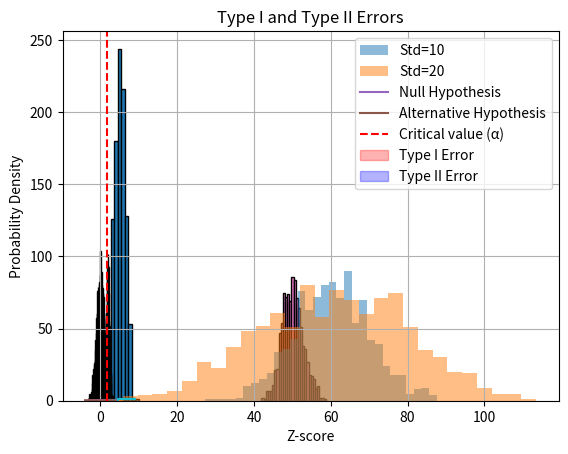

Python code for this plot:
#1. Generate a random variable and display its value

import numpy as np

random_var = np.random.rand()
print("Random variable:", random_var)

# 2. Discrete Uniform Distribution & PMF

import numpy as np
import matplotlib.pyplot as plt
from scipy.stats import randint

x = np.arange(1, 7)  # Like a dice
pmf = randint.pmf(x, 1, 7)

plt.bar(x, pmf)
plt.title("PMF of Discrete Uniform Distribution (Dice)")
plt.xlabel("Value")
plt.ylabel("Probability")
plt.show()


# 3. Bernoulli Distribution – PDF Calculation

from scipy.stats import bernoulli

def bernoulli_pdf(p, x):
    return bernoulli.pmf(x, p)

print("P(X=1) when p=0.6:", bernoulli_pdf(0.6, 1))
print("P(X=0) when p=0.6:", bernoulli_pdf(0.6, 0))


# 4. Simulate Binomial Distribution (n=10, p=0.5) and Plot Histogram

import numpy as np
import matplotlib.pyplot as plt

data = np.random.binomial(n=10, p=0.5, size=1000)

plt.hist(data, bins=11, edgecolor='black')
plt.title("Binomial Distribution (n=10, p=0.5)")
plt.xlabel("Number of Successes")
plt.ylabel("Frequency")
plt.show()


# 5. Poisson Distribution and Visualization

from scipy.stats import poisson
import matplotlib.pyplot as plt

mu = 3
x = np.arange(0, 10)
pmf = poisson.pmf(x, mu)

plt.bar(x, pmf)
plt.title("Poisson Distribution (λ=3)")
plt.xlabel("k")
plt.ylabel("P(X=k)")
plt.show()


# 6. Plot CDF of a Discrete Uniform Distribution

from scipy.stats import randint
import matplotlib.pyplot as plt
import numpy as np

x = np.arange(1, 7)
cdf = randint.cdf(x, 1, 7)

plt.step(x, cdf, where='mid')
plt.title("CDF of Discrete Uniform Distribution")
plt.xlabel("Value")
plt.ylabel("Cumulative Probability")
plt.grid(True)
plt.show()


# 7. Continuous Uniform Distribution and Visualization

import numpy as np
import matplotlib.pyplot as plt

data = np.random.uniform(low=0.0, high=1.0, size=1000)

plt.hist(data, bins=20, edgecolor='black')
plt.title("Continuous Uniform Distribution")
plt.xlabel("Value")
plt.ylabel("Frequency")
plt.show()


# 8. Simulate Normal Distribution and Plot Histogram

import numpy as np
import matplotlib.pyplot as plt

data = np.random.normal(loc=0, scale=1, size=1000)

plt.hist(data, bins=30, edgecolor='black')
plt.title("Normal Distribution (Mean=0, SD=1)")
plt.xlabel("Value")
plt.ylabel("Frequency")
plt.show()


# 9. Z-score Calculation and Plot

import numpy as np
import matplotlib.pyplot as plt
from scipy.stats import zscore

data = np.random.normal(50, 10, size=1000)
z_scores = zscore(data)

plt.hist(z_scores, bins=30, edgecolor='black')
plt.title("Z-scores from Normal Distribution")
plt.xlabel("Z-score")
plt.ylabel("Frequency")
plt.show()


# 10. Central Limit Theorem (CLT) Demonstration

import numpy as np
import matplotlib.pyplot as plt

# Generate data from exponential (non-normal) distribution
population = np.random.exponential(scale=2.0, size=100000)

sample_means = []
for _ in range(1000):
    sample = np.random.choice(population, size=30)
    sample_means.append(np.mean(sample))

plt.hist(sample_means, bins=30, edgecolor='black')
plt.title("CLT: Sampling Distribution of Sample Means")
plt.xlabel("Sample Mean")
plt.ylabel("Frequency")
plt.show()


# 11. Simulate multiple samples from a normal distribution and verify the Central Limit Theorem

import numpy as np
import matplotlib.pyplot as plt

population = np.random.normal(loc=50, scale=15, size=100000)

sample_means = [np.mean(np.random.choice(population, size=30)) for _ in range(1000)]

plt.hist(sample_means, bins=30, edgecolor='black')
plt.title("CLT: Sample Means from Normal Distribution")
plt.xlabel("Sample Mean")
plt.ylabel("Frequency")
plt.show()


# 12. Function to calculate and plot the Standard Normal Distribution (mean=0, std=1)

from scipy.stats import norm
import numpy as np
import matplotlib.pyplot as plt

def plot_standard_normal():
    x = np.linspace(-4, 4, 1000)
    y = norm.pdf(x, 0, 1)

    plt.plot(x, y)
    plt.title("Standard Normal Distribution (mean=0, std=1)")
    plt.xlabel("Z")
    plt.ylabel("Probability Density")
    plt.grid(True)
    plt.show()

plot_standard_normal()


# 13. Generate random variables and calculate binomial distribution probabilities

from scipy.stats import binom

n, p = 10, 0.5
x = np.arange(0, 11)
probabilities = binom.pmf(x, n, p)

for i, prob in zip(x, probabilities):
    print(f"P(X={i}) = {prob:.3f}")


# 14. Calculate Z-score and compare with standard normal distribution

from scipy.stats import norm

def z_score(x, mean, std):
    z = (x - mean) / std
    print("Z-score:", z)
    print("Probability (standard normal):", norm.cdf(z))
    return z

z_score(75, 70, 10)


# 15. Hypothesis Testing using Z-statistics
from scipy.stats import norm

# Example: H0: μ = 100, sample mean = 104, std = 10, n = 50
sample_mean = 104
pop_mean = 100
std_dev = 10
n = 50

z = (sample_mean - pop_mean) / (std_dev / np.sqrt(n))
p_value = 1 - norm.cdf(z)

print("Z-statistic:", z)
print("P-value:", p_value)

if p_value < 0.05:
    print("Reject the null hypothesis")
else:
    print("Fail to reject the null hypothesis")


# 16. Confidence Interval for a Dataset

import scipy.stats as stats

data = np.random.normal(70, 10, 100)
mean = np.mean(data)
sem = stats.sem(data)
ci = stats.t.interval(0.95, len(data)-1, loc=mean, scale=sem)

print(f"95% Confidence Interval: {ci}")



# 17. Confidence Interval from Normal Distribution Data
data = np.random.normal(60, 12, 100)
mean = np.mean(data)
sem = stats.sem(data)
ci = stats.t.interval(0.95, len(data)-1, loc=mean, scale=sem)

print("Sample Mean:", mean)
print("95% Confidence Interval:", ci)


# 18. PDF of a Normal Distribution

x = np.linspace(-4, 4, 100)
pdf = norm.pdf(x, loc=0, scale=1)

plt.plot(x, pdf)
plt.title("PDF of Normal Distribution (mean=0, std=1)")
plt.xlabel("x")
plt.ylabel("PDF")
plt.grid(True)
plt.show()


# 19. CDF of Poisson Distribution

from scipy.stats import poisson

mu = 3
x = np.arange(0, 10)
cdf = poisson.cdf(x, mu)

plt.step(x, cdf, where='mid')
plt.title("CDF of Poisson Distribution (λ=3)")
plt.xlabel("k")
plt.ylabel("Cumulative Probability")
plt.grid(True)
plt.show()


# 20. Simulate Continuous Uniform Distribution & Calculate Expected Value

data = np.random.uniform(low=0, high=10, size=1000)
expected_value = np.mean(data)

print("Expected Value (mean):", expected_value)


# 21. Compare Standard Deviations of Two Datasets & Visualize

data1 = np.random.normal(60, 10, 1000)
data2 = np.random.normal(60, 20, 1000)

print("Standard Deviation of Data1:", np.std(data1))
print("Standard Deviation of Data2:", np.std(data2))

plt.hist(data1, bins=30, alpha=0.5, label='Std=10')
plt.hist(data2, bins=30, alpha=0.5, label='Std=20')
plt.legend()
plt.title("Comparison of Standard Deviations")
plt.show()


# 22. Calculate Range and IQR from Normal Distribution

data = np.random.normal(70, 15, 1000)

data_range = np.max(data) - np.min(data)
q1 = np.percentile(data, 25)
q3 = np.percentile(data, 75)
iqr = q3 - q1

print("Range:", data_range)
print("IQR (Interquartile Range):", iqr)


# 23. Z-score Normalization & Visualization

from scipy.stats import zscore

data = np.random.normal(100, 20, 1000)
z_scores = zscore(data)

plt.hist(z_scores, bins=30, edgecolor='black')
plt.title("Z-score Normalized Data")
plt.xlabel("Z-score")
plt.ylabel("Frequency")
plt.show()


# 24. Calculate Skewness and Kurtosis

from scipy.stats import skew, kurtosis

data = np.random.normal(0, 1, 1000)
print("Skewness:", skew(data))
print("Kurtosis:", kurtosis(data))


# 1. Perform a Z-test for comparing a sample mean to a known population mean
import numpy as np
from scipy.stats import norm

# Sample data
sample = np.array([102, 100, 98, 101, 97, 99, 100])
sample_mean = np.mean(sample)
n = len(sample)
population_mean = 100
population_std = 2

# Z-score calculation
z = (sample_mean - population_mean) / (population_std / np.sqrt(n))
p_value = 2 * (1 - norm.cdf(abs(z)))

print("Z-score:", z)
print("P-value:", p_value)



# 2. Simulate random data to perform hypothesis testing and calculate P-value

# Simulate random data
np.random.seed(0)
data = np.random.normal(loc=50, scale=10, size=100)

# H0: mean = 50
sample_mean = np.mean(data)
z = (sample_mean - 50) / (10 / np.sqrt(100))
p_value = 2 * (1 - norm.cdf(abs(z)))

print("Sample mean:", sample_mean)
print("Z-score:", z)
print("P-value:", p_value)


# 3. One-sample Z-test
def one_sample_z_test(data, population_mean, population_std):
    n = len(data)
    sample_mean = np.mean(data)
    z = (sample_mean - population_mean) / (population_std / np.sqrt(n))
    p = 2 * (1 - norm.cdf(abs(z)))
    return z, p

# Example
data = np.random.normal(48, 5, 50)
z, p = one_sample_z_test(data, 50, 5)
print(f"Z = {z:.2f}, P-value = {p:.4f}")


# 4. Two-tailed Z-test with plot
import matplotlib.pyplot as plt

# Plot standard normal distribution
x = np.linspace(-4, 4, 1000)
y = norm.pdf(x)

plt.plot(x, y)
plt.fill_between(x, y, where=(x < -1.96) | (x > 1.96), color='red', alpha=0.3)
plt.title("Two-tailed Z-test (Critical region shaded)")
plt.xlabel("Z-score")
plt.ylabel("Probability Density")
plt.grid(True)
plt.show()


# 5. Visualize Type 1 and Type 2 Errors

def visualize_type1_type2(alpha=0.05, beta=0.2):
    x = np.linspace(-4, 4, 1000)
    null_dist = norm.pdf(x, 0, 1)
    alt_dist = norm.pdf(x, 1.5, 1)

    plt.plot(x, null_dist, label='Null Hypothesis')
    plt.plot(x, alt_dist, label='Alternative Hypothesis')

    critical_value = norm.ppf(1 - alpha)
    plt.axvline(critical_value, color='red', linestyle='--', label='Critical value (α)')

    plt.fill_between(x, null_dist, where=(x > critical_value), color='red', alpha=0.3, label='Type I Error')
    plt.fill_between(x, alt_dist, where=(x < critical_value), color='blue', alpha=0.3, label='Type II Error')

    plt.legend()
    plt.title("Type I and Type II Errors")
    plt.show()

visualize_type1_type2()


# 6. Independent T-test

from scipy.stats import ttest_ind

group1 = np.random.normal(100, 10, 30)
group2 = np.random.normal(102, 10, 30)

t_stat, p_val = ttest_ind(group1, group2)
print("T-statistic:", t_stat)
print("P-value:", p_val)


# 7. Paired Sample T-test

from scipy.stats import ttest_rel

before = np.random.normal(70, 5, 20)
after = before + np.random.normal(2, 2, 20)

t_stat, p_val = ttest_rel(before, after)
print("T-statistic:", t_stat)
print("P-value:", p_val)


# 8. Compare Z-test and T-test

# Z-test
sample = np.random.normal(100, 10, 30)
z_score = (np.mean(sample) - 100) / (10 / np.sqrt(30))
print("Z-test score:", z_score)

# T-test
from scipy.stats import ttest_1samp
t_stat, p_val = ttest_1samp(sample, 100)
print("T-test stat:", t_stat)


# 9. Confidence Interval for Sample Mean

import scipy.stats as stats

data = np.random.normal(50, 5, 100)
mean = np.mean(data)
sem = stats.sem(data)
conf_int = stats.t.interval(0.95, len(data)-1, loc=mean, scale=sem)

print("95% Confidence Interval:", conf_int)


# 10. Margin of Error Calculation

sample_size = 100
std_dev = 5
confidence_level = 0.95
z_score = norm.ppf(1 - (1 - confidence_level) / 2)

margin_of_error = z_score * (std_dev / np.sqrt(sample_size))
print("Margin of Error:", margin_of_error)


# 11. Implement a Bayesian inference method using Bayes' Theorem in Python
# Given:
# P(A): Probability of having a disease
# P(B|A): Probability of testing positive if the person has the disease
# P(B): Total probability of testing positive

P_A = 0.01         # Prior: 1% of population has the disease
P_B_given_A = 0.99 # Sensitivity: 99% test positive if they have it
P_B_given_notA = 0.05  # False positive rate: 5%

# Total probability of testing positive:
P_B = P_B_given_A * P_A + P_B_given_notA * (1 - P_A)

# Apply Bayes' Theorem
P_A_given_B = (P_B_given_A * P_A) / P_B
print(f"Probability of having the disease given a positive test: {P_A_given_B:.4f}")


# 12.  Perform a Chi-square test for independence between two categorical variables in Python

import pandas as pd
from scipy.stats import chi2_contingency

# Contingency table (e.g., Gender vs Product Preference)
data = [[20, 15],  # Male
        [30, 35]]  # Female

table = pd.DataFrame(data, columns=["Product A", "Product B"], index=["Male", "Female"])

chi2, p, dof, expected = chi2_contingency(table)

print("Chi-square Statistic:", chi2)
print("P-value:", p)
print("Degrees of Freedom:", dof)
print("Expected Frequencies:\n", expected)


# 13.  Write a Python program to calculate the expected frequencies for a Chi-square test
# We already calculated expected frequencies from chi2_contingency
print("Expected Frequencies:")
print(pd.DataFrame(expected, columns=["Product A", "Product B"], index=["Male", "Female"]))








